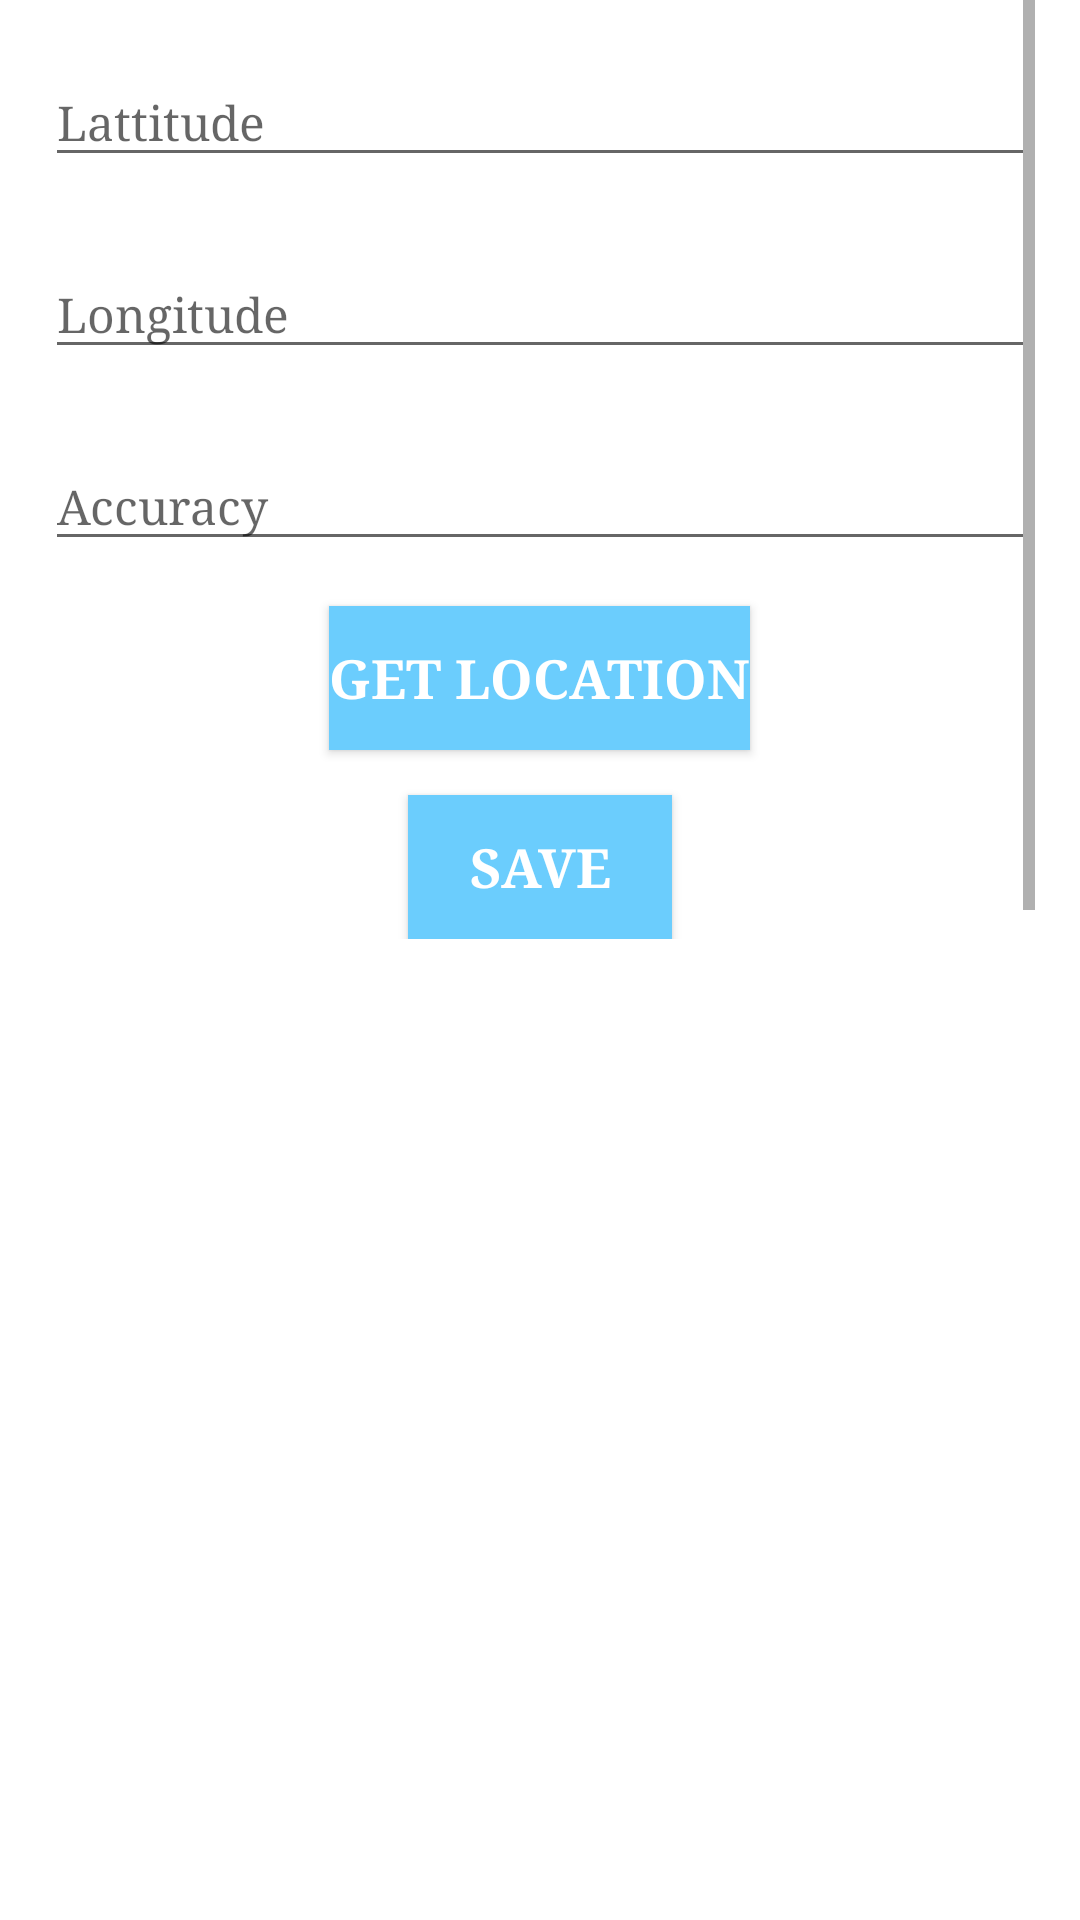

This screen was rendered from an Android layout file. Write that file and the resources it references.
<!-- AndroidManifest.xml: application theme AppTheme -->
<!-- res/layout/tab_location_details.xml -->
<?xml version="1.0" encoding="utf-8"?>
<LinearLayout xmlns:android="http://schemas.android.com/apk/res/android"
    xmlns:app="http://schemas.android.com/apk/res-auto"
    android:layout_width="match_parent"
    android:layout_height="match_parent"
    xmlns:card_view="http://schemas.android.com/tools"
    android:orientation="vertical"
    android:layout_marginBottom="0dp"
    android:background="#ffffff">

    <ScrollView
        android:layout_width="match_parent"
        android:layout_height="wrap_content"
        android:layout_marginLeft="15dp"
        android:layout_marginStart="15dp"
        android:layout_marginRight="15dp"
        android:layout_marginEnd="15dp"
        android:fillViewport="true"
        android:layout_marginBottom="0dp"
        android:background="#00000000">

        <LinearLayout
            android:layout_width="match_parent"
            android:layout_height="match_parent"
            android:layout_marginTop="10dp"
            android:background="#FFFFFF"
            android:orientation="vertical">


            <android.support.design.widget.TextInputLayout
                android:layout_width="match_parent"
                android:layout_height="wrap_content"
                android:hint="Lattitude "
                android:visibility="visible">

                <EditText
                    android:id="@+id/et_lat"
                    android:layout_width="match_parent"
                    android:layout_height="wrap_content"
                    android:textSize="16sp"
                    android:layout_marginBottom="15dp"/>
            </android.support.design.widget.TextInputLayout>
            <android.support.design.widget.TextInputLayout
                android:layout_width="match_parent"
                android:layout_height="wrap_content"
                android:hint="Longitude "
                android:visibility="visible">

                <EditText
                    android:id="@+id/et_long"
                    android:layout_width="match_parent"
                    android:layout_height="wrap_content"
                    android:textSize="16sp"
                    android:layout_marginBottom="15dp"/>
            </android.support.design.widget.TextInputLayout>

            <android.support.design.widget.TextInputLayout
                android:layout_width="match_parent"
                android:layout_height="wrap_content"
                android:hint="Accuracy"
                android:visibility="visible">

                <EditText
                    android:id="@+id/et_accuracy"
                    android:layout_width="match_parent"
                    android:layout_height="wrap_content"
                    android:textSize="16sp"
                    android:layout_marginBottom="15dp"/>
            </android.support.design.widget.TextInputLayout>


            <android.support.v7.widget.AppCompatButton
                android:id="@+id/btn_loc"
                android:layout_width="wrap_content"
                android:layout_height="wrap_content"
                android:text="Get Location"
                android:background="@color/navigation_default"
                android:textColor="@color/white"
                android:textStyle="bold"
                android:textSize="18sp"
                android:layout_gravity="center"/>


            <android.support.v7.widget.AppCompatButton
                android:id="@+id/btn_submit"
                android:layout_width="wrap_content"
                android:layout_height="wrap_content"
                android:text="Save"
                android:background="@color/navigation_default"
                android:textColor="@color/white"
                android:textStyle="bold"
                android:textSize="18sp"
                android:layout_marginTop="15dp"
                android:layout_gravity="center"/>

            <TextView
                android:id="@+id/tv_title"
                android:layout_width="match_parent"
                android:layout_height="wrap_content"
                android:textSize="16sp"
                android:text="Finding most accurate location.Please wait"
                android:layout_marginBottom="15dp"
                android:layout_marginTop="15dp"
                android:visibility="gone"/>

        </LinearLayout>
    </ScrollView>
</LinearLayout>
<!-- resources referenced by this layout -->
<resources>
  <color name="navigation_default">#6bcdfd</color>
  <color name="white">#FFFFFF</color>
  <style name="AppTheme" parent="Theme.AppCompat.Light.DarkActionBar">
          
          <item name="windowNoTitle">true</item>
          <item name="windowActionBar">false</item>
          <item name="android:typeface">serif</item>
          <item name="colorPrimary">@color/colorPrimary</item>
          <item name="colorPrimaryDark">@color/colorPrimaryDark</item>
          <item name="colorAccent">@color/colorAccent</item>
      </style>
  <color name="colorPrimary">#3F51B5</color>
  <color name="colorPrimaryDark">#303F9F</color>
  <color name="colorAccent">#808080</color>
</resources>
